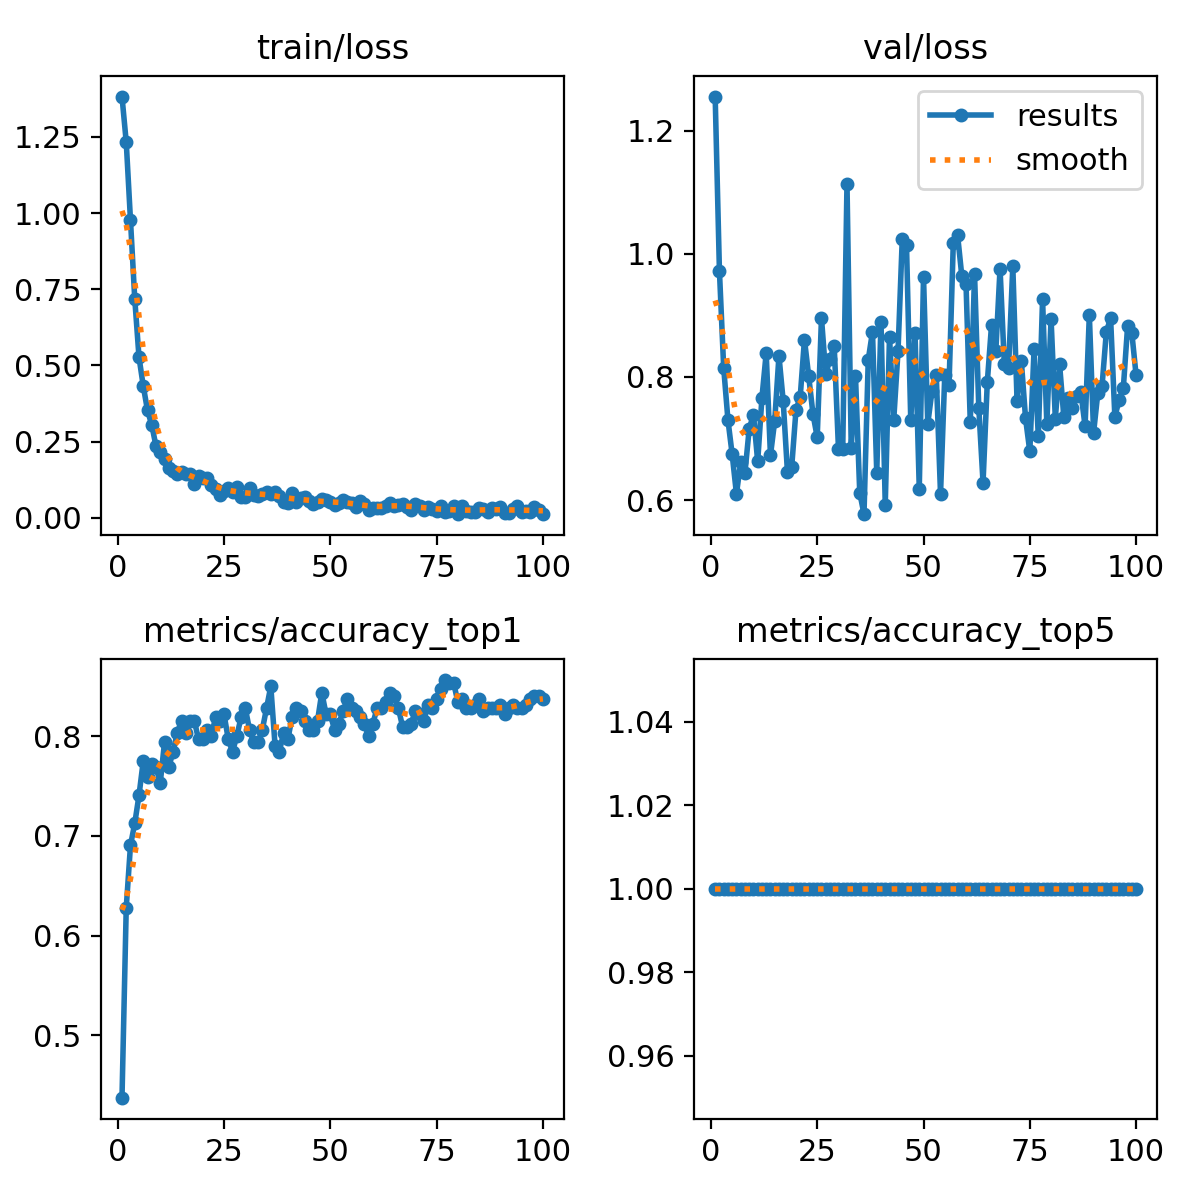

Source data for this figure (header and first rows):
epoch, time, train/loss, metrics/accuracy_top1, metrics/accuracy_top5, val/loss, lr/pg0, lr/pg1, lr/pg2
1, 2.26, 1.382, 0.4375, 1, 1.255, 8.75e-05, 8.75e-05, 8.75e-05
2, 2.939, 1.232, 0.6281, 1, 0.9722, 0.0001856, 0.0001856, 0.0001856
3, 4.136, 0.9758, 0.6906, 1, 0.8149, 0.0002818, 0.0002818, 0.0002818
4, 5.101, 0.7188, 0.7125, 1, 0.7302, 0.000376, 0.000376, 0.000376
5, 5.886, 0.527, 0.7406, 1, 0.6741, 0.0004682, 0.0004682, 0.0004682
6, 7.055, 0.4326, 0.775, 1, 0.6101, 0.0005584, 0.0005584, 0.0005584
7, 8.013, 0.3522, 0.7594, 1, 0.6611, 0.0006467, 0.0006467, 0.0006467
8, 9.159, 0.3044, 0.7719, 1, 0.644, 0.0007329, 0.0007329, 0.0007329
9, 10.13, 0.2351, 0.7688, 1, 0.7156, 0.0008172, 0.0008172, 0.0008172
10, 11.16, 0.2153, 0.7531, 1, 0.7388, 0.0008995, 0.0008995, 0.0008995
11, 12.2, 0.1924, 0.7937, 1, 0.6626, 0.0009798, 0.0009798, 0.0009798
12, 13.23, 0.1618, 0.7688, 1, 0.7664, 0.001058, 0.001058, 0.001058
13, 14.49, 0.1535, 0.7844, 1, 0.8386, 0.001102, 0.001102, 0.001102
14, 15.75, 0.1444, 0.8031, 1, 0.6726, 0.001089, 0.001089, 0.001089
15, 16.96, 0.1497, 0.8156, 1, 0.7283, 0.001077, 0.001077, 0.001077
16, 17.89, 0.1427, 0.8031, 1, 0.8342, 0.001064, 0.001064, 0.001064
17, 19.09, 0.1445, 0.8156, 1, 0.7605, 0.001052, 0.001052, 0.001052
18, 20.23, 0.1117, 0.8156, 1, 0.645, 0.00104, 0.00104, 0.00104
19, 21.19, 0.1377, 0.7969, 1, 0.6538, 0.001027, 0.001027, 0.001027
20, 22.14, 0.1318, 0.7969, 1, 0.7456, 0.001015, 0.001015, 0.001015
21, 23.11, 0.1292, 0.8063, 1, 0.7678, 0.001002, 0.001002, 0.001002
22, 24.03, 0.1064, 0.8, 1, 0.8606, 0.0009901, 0.0009901, 0.0009901
23, 25.19, 0.09298, 0.8187, 1, 0.8008, 0.0009778, 0.0009778, 0.0009778
24, 26.11, 0.07446, 0.8156, 1, 0.7398, 0.0009654, 0.0009654, 0.0009654
25, 27.09, 0.08833, 0.8219, 1, 0.7019, 0.000953, 0.000953, 0.000953
26, 28.02, 0.09917, 0.7969, 1, 0.8958, 0.0009406, 0.0009406, 0.0009406
27, 29.24, 0.08531, 0.7844, 1, 0.8042, 0.0009283, 0.0009283, 0.0009283
28, 30.25, 0.1009, 0.8, 1, 0.8291, 0.0009159, 0.0009159, 0.0009159
29, 31.3, 0.06704, 0.8187, 1, 0.8498, 0.0009035, 0.0009035, 0.0009035
30, 32.19, 0.0681, 0.8281, 1, 0.6826, 0.0008911, 0.0008911, 0.0008911
31, 33.41, 0.09863, 0.8063, 1, 0.6831, 0.0008787, 0.0008787, 0.0008787
32, 34.43, 0.07349, 0.7937, 1, 1.114, 0.0008664, 0.0008664, 0.0008664
33, 35.64, 0.07255, 0.7937, 1, 0.6852, 0.000854, 0.000854, 0.000854
34, 36.49, 0.07682, 0.8063, 1, 0.8018, 0.0008416, 0.0008416, 0.0008416
35, 37.48, 0.08296, 0.8281, 1, 0.6119, 0.0008293, 0.0008293, 0.0008293
36, 38.66, 0.07854, 0.85, 1, 0.577, 0.0008169, 0.0008169, 0.0008169
37, 39.72, 0.0832, 0.7906, 1, 0.8276, 0.0008045, 0.0008045, 0.0008045
38, 40.89, 0.07038, 0.7844, 1, 0.8735, 0.0007921, 0.0007921, 0.0007921
39, 41.89, 0.05005, 0.8031, 1, 0.6445, 0.0007797, 0.0007797, 0.0007797
40, 42.77, 0.04875, 0.7969, 1, 0.8897, 0.0007674, 0.0007674, 0.0007674
41, 43.85, 0.08193, 0.8187, 1, 0.5924, 0.000755, 0.000755, 0.000755
42, 44.87, 0.05211, 0.8281, 1, 0.8652, 0.0007426, 0.0007426, 0.0007426
43, 46.06, 0.06339, 0.825, 1, 0.7307, 0.0007302, 0.0007302, 0.0007302
44, 47.15, 0.06874, 0.8156, 1, 0.8413, 0.0007179, 0.0007179, 0.0007179
45, 48.07, 0.05437, 0.8063, 1, 1.024, 0.0007055, 0.0007055, 0.0007055
46, 49.07, 0.04584, 0.8063, 1, 1.014, 0.0006931, 0.0006931, 0.0006931
47, 50.15, 0.05054, 0.8156, 1, 0.7292, 0.0006808, 0.0006808, 0.0006808
48, 51.35, 0.05993, 0.8438, 1, 0.8718, 0.0006684, 0.0006684, 0.0006684
49, 52.4, 0.05773, 0.8219, 1, 0.6185, 0.000656, 0.000656, 0.000656
50, 53.51, 0.05227, 0.8219, 1, 0.9627, 0.0006436, 0.0006436, 0.0006436
51, 54.68, 0.04232, 0.8063, 1, 0.7239, 0.0006312, 0.0006312, 0.0006312
52, 55.75, 0.04701, 0.8125, 1, 0.7778, 0.0006189, 0.0006189, 0.0006189
53, 56.83, 0.05927, 0.825, 1, 0.8025, 0.0006065, 0.0006065, 0.0006065
54, 57.92, 0.05253, 0.8375, 1, 0.6097, 0.0005941, 0.0005941, 0.0005941
55, 58.82, 0.0488, 0.8281, 1, 0.8035, 0.0005818, 0.0005818, 0.0005818
56, 59.86, 0.03652, 0.825, 1, 0.7869, 0.0005694, 0.0005694, 0.0005694
57, 61.01, 0.0543, 0.8187, 1, 1.017, 0.000557, 0.000557, 0.000557
58, 61.9, 0.04518, 0.8125, 1, 1.031, 0.0005446, 0.0005446, 0.0005446
59, 62.75, 0.02622, 0.8, 1, 0.9644, 0.0005322, 0.0005322, 0.0005322
60, 63.98, 0.03074, 0.8125, 1, 0.9502, 0.0005199, 0.0005199, 0.0005199
... 40 more rows
